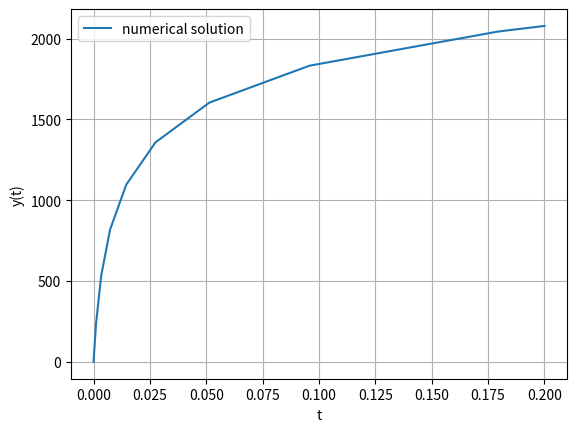

The matplotlib source for this figure:
import numpy as np
from scipy import integrate
import matplotlib.pyplot as plt 

k = 6.22e-19
n1 = 2e3
n2 = 2e3
n3 = 3e3

def f(t,x):
    return k*(n1-x/2)**2*(n2-x/2)**2*(n3-3*x/4)**3 

result=integrate.solve_ivp(f,(0,0.2),[0], method='RK45', dense_output=True)
print(result)
print("解得在0.2s后将形成{}单位的氢氧化钾".format(result.sol(result.t)[0][-1]))
# t=np.linspace(0,0.2,101)
# plt.plot(t,result.sol(t)[0],label='numerical solution')
plt.plot(result.t,result.sol(result.t)[0],label='numerical solution')
plt.grid()
plt.legend()
plt.xlabel('t')
plt.ylabel('y(t)')
plt.show()
